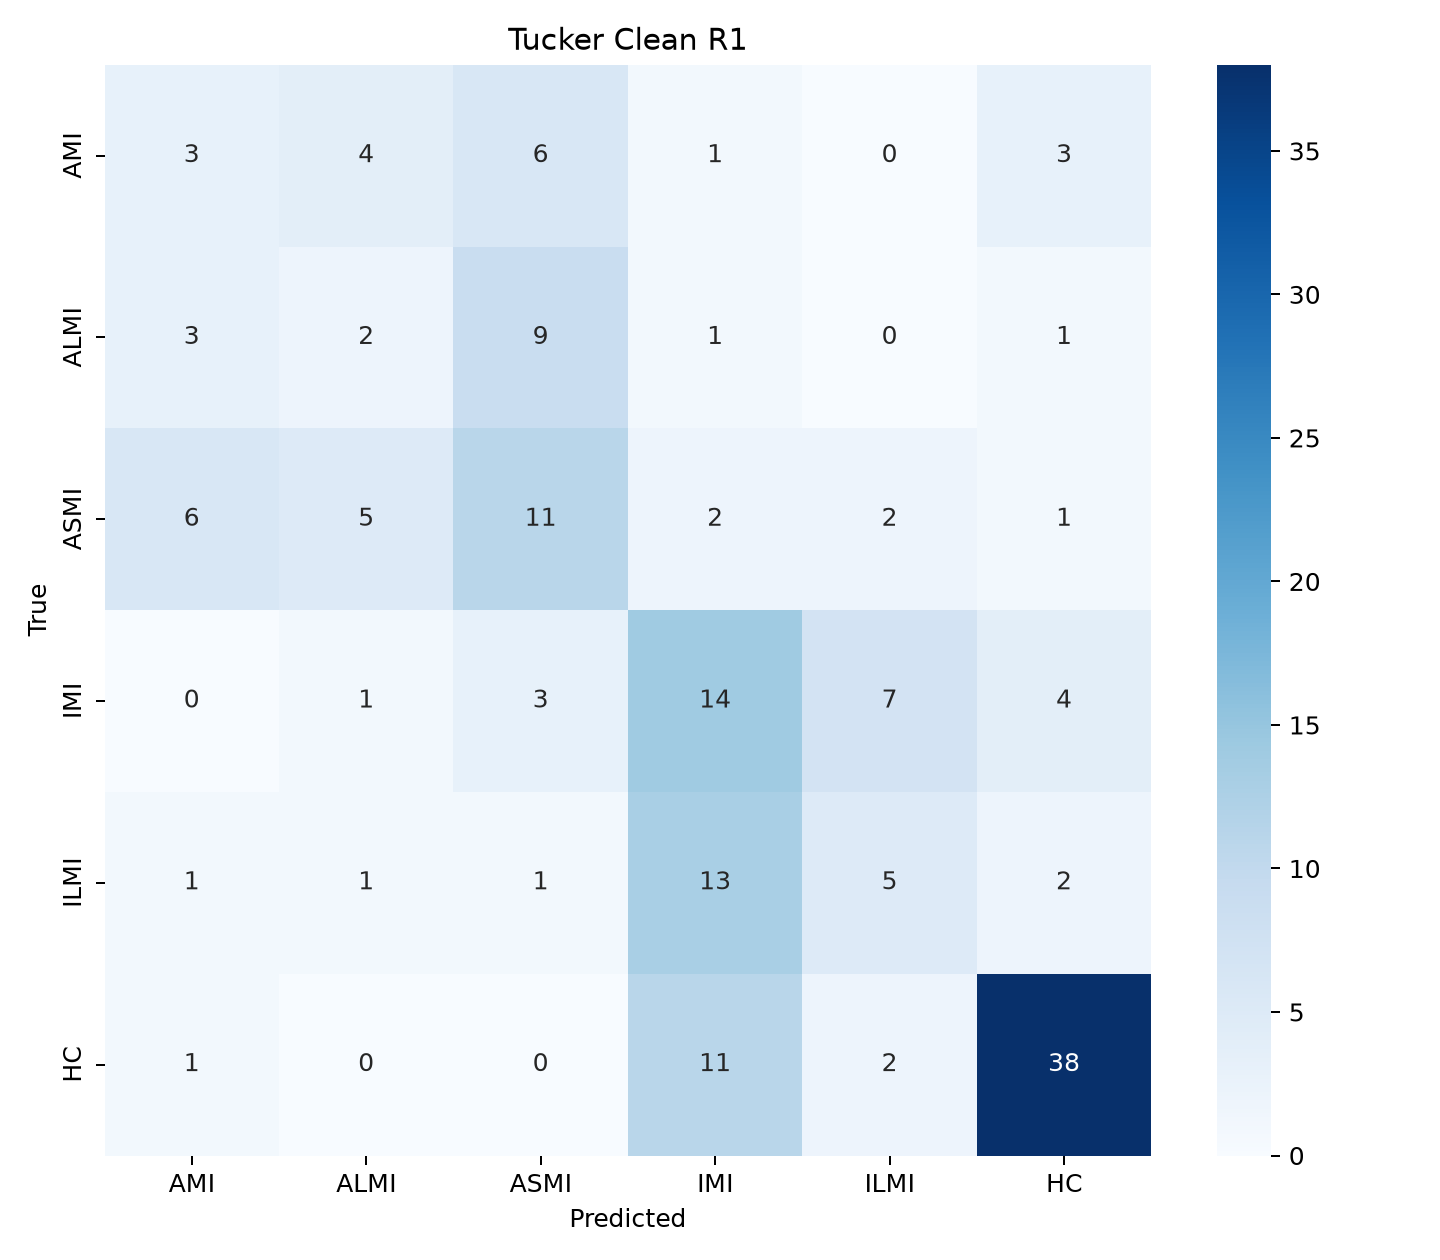

Data behind this chart, as committed beside it:
, AMI, ALMI, ASMI, IMI, ILMI, HC
AMI, 3, 4, 6, 1, 0, 3
ALMI, 3, 2, 9, 1, 0, 1
ASMI, 6, 5, 11, 2, 2, 1
IMI, 0, 1, 3, 14, 7, 4
ILMI, 1, 1, 1, 13, 5, 2
HC, 1, 0, 0, 11, 2, 38
